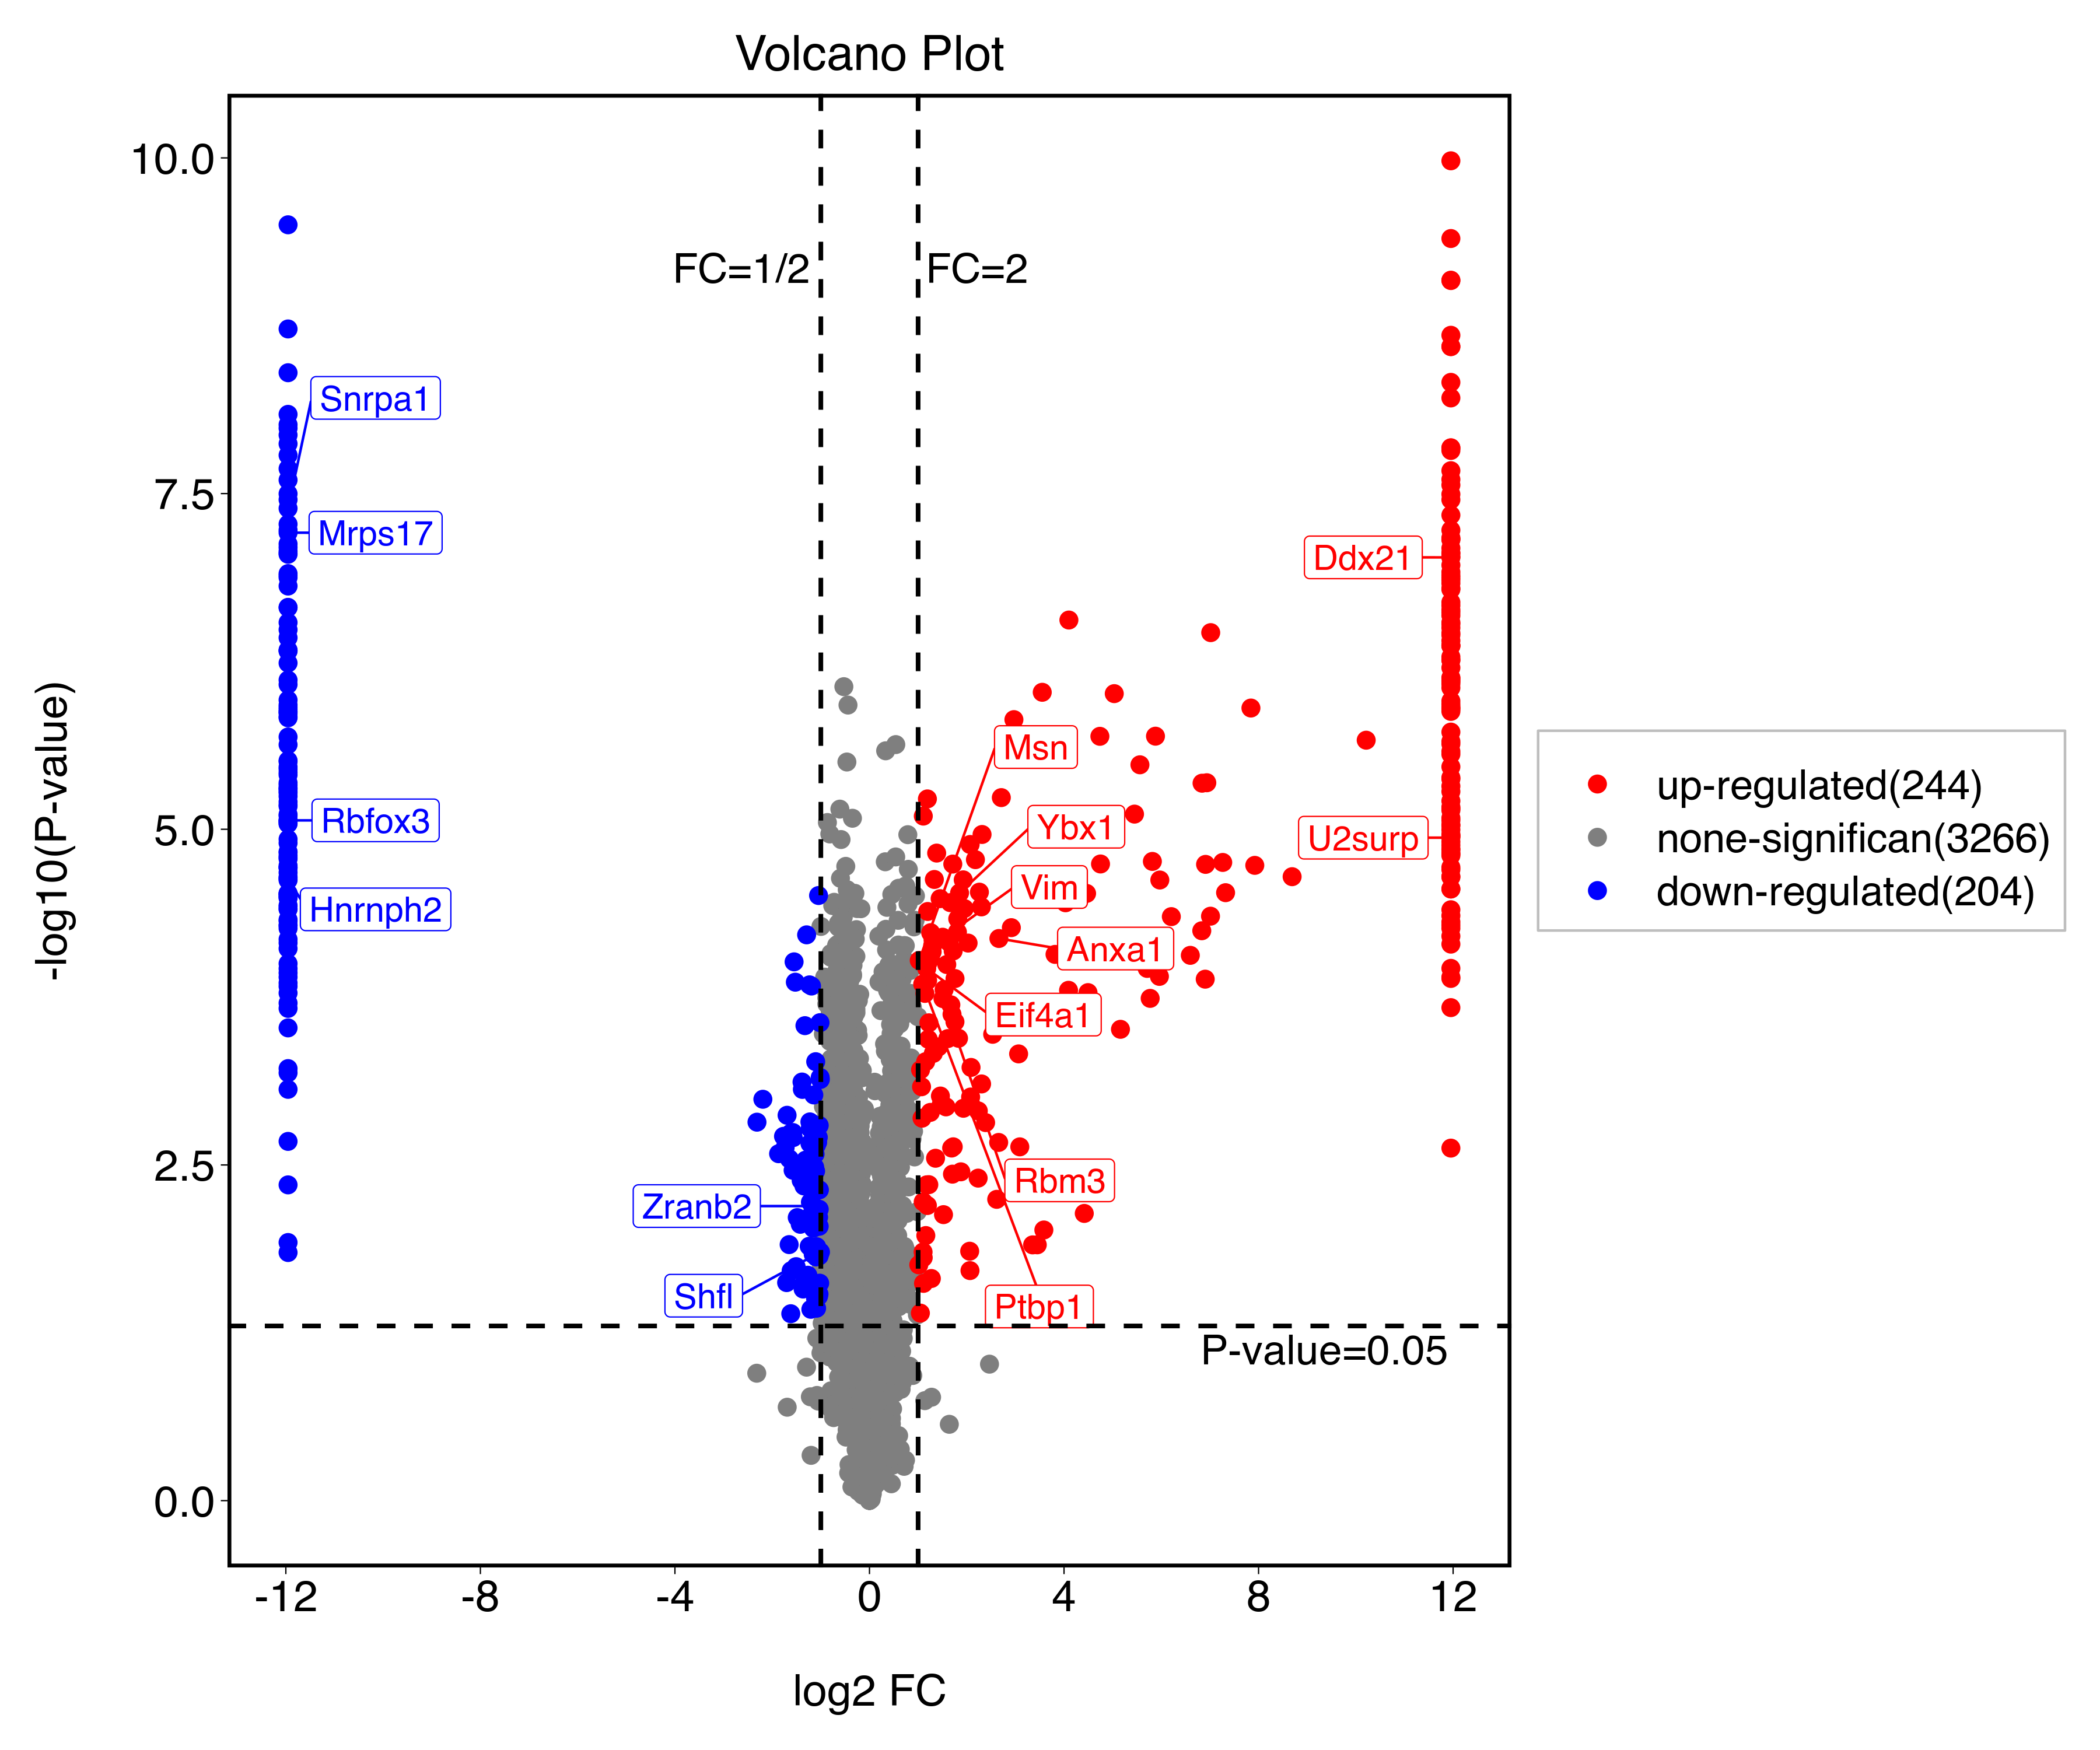

Write R code to recreate this figure.
#!/opt/conda/bin/Rscript
#' 工业部火山图
#'
#' @param inputpath 
#' @param inputfile 
#' @param imagetype 
#' @param height 
#' @param width 
#' @param dpi 
#' @param fontfamily 
#' @param x 
#' @param FC 
#' @param pvalue 
#' @param top 
#' @param num 
#' @param sigtype 
#' @param ... 
#'
#' @return
#' @export
#'
#' @examples
industvolplot <- function( inputpath="./",inputfile="预处理数据.xlsx", imagetype=c("pdf","png"), 
                           height=10, width=12, dpi=300, fontfamily="sans",x = 12,
                           FC=2, pvalue=0.05, top=F, num=5,sigtype="Gene Name",...){
  pacman::p_load("ggplot2","ggrepel","openxlsx","dplyr","readxl","lmbio")
  markdata <- "./RNA bind.xlsx"
  foldername <- paste0("volcano-FC=",FC,"&P=",pvalue)
  if (dir.exists(foldername)){
    list.files(foldername)
  }else{
    dir.create(foldername)
  }
  compare <- getSheetNames(inputfile)
  for (i in 1:length(compare)) {
    predata <- readdata(inputfile,sheet = i)
    names(predata) <- gsub("P-value|p-value","PValue",names(predata))
    names(predata)[names(predata) == 'FoldChange'] <- 'FC'
    dd <- predata[,c("Accession","Gene Name","PValue","FC")]
    data <- dd
    if(any(grepl("inf",data$FC))==TRUE & length(which(data$FC %in% 0)) != 0){
      d1 <- data[-which(data$FC %in% c("inf",0)),]
      mma <- max(as.numeric(max(d1$FC)),max(1/as.numeric(d1$FC)))*10+3000
      data[which(data$FC %in% "inf"),"FC"] <- mma
      data[which(data$FC %in% 0),"FC"] <- 1/mma
    }else if(any(grepl(Inf,data$FC))==TRUE & length(which(data$FC %in% 0)) != 0){
      d1 <- data[-which(data$FC %in% c(Inf,0)),]
      mma <- max(as.numeric(max(d1$FC)),max(1/as.numeric(d1$FC)))*10
      data[which(data$FC %in% Inf),"FC"] <- mma
      data[which(data$FC %in% 0),"FC"] <- 1/mma
    }
    data$PValue <- as.numeric(data$PValue)
    data$FC <- as.numeric(data$FC) 
    data$logFC <- log2(data$FC)
    data$sort[(-1*log10(data$PValue) < -1*log10(pvalue) | data$FC == "NA")|(log2(data$FC) < log2(FC)) & log2(data$FC) > -log2(FC)] <- "none-significan"
    data$sort[-1*log10(data$PValue) >= -1*log10(pvalue) & log2(data$FC) >= log2(FC)] <- "up-regulated"
    data$sort[-1*log10(data$PValue) >= -1*log10(pvalue) & log2(data$FC) <= -log2(FC)] <- "down-regulated"
    if(is.null(x)){
    mx <- ceiling(quantile(abs(data[which(data$sort %in% c("up-regulated","down-regulated")),"logFC"]),probs = c(0.999))[[1]]*1.12)
    }else{
      mx <- x
    }
    data$log10P <- -log10(data$PValue)
    my <- max(data$log10P)
    data2 <- data
    if(top){
      datat <- data2 %>% filter(sort=="up-regulated")
      datat <- datat[order(-datat$FC),]
      datat_up <- na.omit(datat[1:num,])
      datat <- data2 %>% filter(sort=="down-regulated")
      datat <- datat[order(datat$FC),]
      datat_down <- na.omit(datat[1:num,])
      datat_none <- NULL
    }else if(!(is.null(markdata))){
      markgene <- readdata(markdata)
      markgene1 <- merge(markgene[c("Accession")],data,by="Accession",by.x=T)
      datat_up <- markgene1 %>% filter(sort=="up-regulated")
      datat_down <- markgene1 %>% filter(sort=="down-regulated")
      #有有无蛋白
      if(ceiling(max(datat_up$FC))==ceiling(mma)){
        datat_up2 <- datat_up[datat_up$FC==max(datat_up$FC),]
        datat_up <- setdiff(datat_up,datat_up2)
        datat_down2 <- datat_down[datat_down$FC==min(datat_down$FC),]
        datat_down <- setdiff(datat_down,datat_down2)
      }
      datat_none <- NULL
    }
    else{
      datat_up <- NULL
      datat_down <- NULL
      datat_none <- NULL
    }
    if("sig" %in% names(predata)){
      label <- na.omit(predata$sig)
      signame <- ifelse(length(intersect(label,data2$`Gene Name`))!=0,"Gene Name","Accession")
      datat <- data2 %>% filter(sort=="up-regulated")
      sig_up <- datat[which(datat[,signame] %in% label) ,]
      datat <- data2 %>% filter(sort=="down-regulated")
      sig_down <- datat[which(datat[,signame] %in% label),]
      datat <- data2 %>% filter(sort=="none-significan")
      datat_none <- datat[which(datat[,signame] %in% label),]
    }else{
      sig_up <- NULL
      sig_down <- NULL
      datat_none <- NULL
    }
    datat_up <- rbind(datat_up,sig_up)
    datat_down <- rbind(datat_down,sig_down)
    if(exists("signame")){
      sigtype <- signame
    }else{
      signame <- sigtype
    }
    data2[data2[,signame] %in% datat_up[,signame],"addup"] <- data2[data2[,signame] %in% datat_up[,signame],sigtype]
    data2[data2[,signame] %in% datat_down[,signame],"adddown"] <- data2[data2[,signame] %in% datat_down[,signame],sigtype]
    data2[data2[,signame] %in% datat_none[,signame],"addnone"] <- data2[data2[,signame] %in% datat_none[,signame],sigtype]
    #有有无蛋白
    if(exists("datat_up2")){
      data2[data2[,signame] %in% datat_up2[,signame],"addup2"] <- data2[data2[,signame] %in% datat_up2[,signame],sigtype]
      data2[data2[,signame] %in% datat_down2[,signame],"adddown2"] <- data2[data2[,signame] %in% datat_down2[,signame],sigtype]
    }

    data2$sort <- factor(data2$sort,levels = c("none-significan","up-regulated","down-regulated"))
    data2 <- arrange(data2,sort)
    suma <- table(data2$sort)
    b <- mx
    #d <- ifelse(b >= 4,2,ifelse(b <= 1.5,0.5,1))
    d <- 5
    bb <- ifelse(b==1,1,ifelse(ceiling(b)%%2 ==0,ceiling(b),ceiling(b)-1))
    volplot <- ggplot(data2,aes(x=logFC,y=log10P,colour=sort))+
      geom_point(size=3)+ 
      scale_x_continuous(limits = c(-b, b),breaks = seq(-bb,bb,d))+
      geom_label_repel(
        aes(label= addup),size=5,force = 15,show.legend = F,nudge_x=b*0.2,direction="y",
        max.overlaps = getOption("ggrepel.max.overlaps", default = 100)
      )+
      geom_label_repel(
        aes(label= adddown),size=5,force = 15,show.legend = F,nudge_x=-b*0.2,direction="y",
        max.overlaps = getOption("ggrepel.max.overlaps", default = 100)
      )+
      geom_label_repel(
        aes(label= addnone),size=5,force = 15,show.legend = F,nudge_x=-b*0.2,direction="y",
        max.overlaps = getOption("ggrepel.max.overlaps", default = 100)
      )+
      #scale_color_manual(values = c("up-regulated" = "red","none-significan" = "gray50","down-regulated" = "blue",
       #                             "target-up"="red", "target-none"="gray50","target-down"="blue")
      #) +
      scale_color_manual(values = c("up-regulated" = "red","none-significan" = "gray50","down-regulated" = "blue"),
                         breaks = c("up-regulated","none-significan" ,"down-regulated"),
                         labels = c(paste0("up-regulated(",suma["up-regulated"][[1]],")"),
                                    paste0("none-significan(",suma["none-significan"][[1]],")"),
                                    paste0("down-regulated(",suma["down-regulated"][[1]],")")))+
      geom_vline(xintercept = c(-log2(FC),log2(FC)),lty = "dashed",col = "black",lwd = 0.9)+
      geom_hline(yintercept = -log10(pvalue),lty = "dashed",col = "black",lwd = 0.9) +
      annotate("text",x = 0.78*mx,y = -log10(pvalue)-0.15*(my/8.5),label = paste0("P-value=",pvalue),colour = "black",size = 6) +
      annotate("text",x = -log2(FC)-1.3*mx*0.105,y = my*0.92,label = paste0("FC=1/",FC),colour = "black",size = 6) +
      annotate("text",x = log2(FC)+1.22*mx*0.083,y = my*0.92,label = paste0("FC=",FC),colour = "black",size = 6) +
      #labs(x=paste0(" \nlog2 FC  (",gsub("-vs-","/",compare[i]),")"),y="-log10(P-value)\n ",title = "Volcano Plot")+
      labs(x=paste0(" \nlog2 FC"),y="-log10(P-value)\n ",title = "Volcano Plot")+
      theme_linedraw()+
      theme(panel.border = element_rect(fill=NA,color="black", size=1.5, linetype="solid"),
            panel.grid = element_blank(),
            legend.position = "right",#图例位置
            legend.text = element_text(size = 17),
            legend.title = element_blank(),
            legend.background = element_rect(color = "gray",linetype = 1,size = 0.5),#添加图例边框
            legend.key = element_blank(),#图标键填充为空
            legend.key.height = unit(22,"pt"),#增加图例标签之间的距离
            legend.key.width = unit(38,"pt"),
            panel.grid.major = element_blank(),
            panel.grid.minor = element_blank(),
            axis.text = element_text(size = 18,colour = "black"),
            axis.title = element_text(size = 18,colour = "black"),
            plot.margin=unit(rep(1,4),'lines'),plot.title = element_text(hjust = 0.5,size = 20))
    if(exists("datat_up2")){
      volplot <- volplot+
      geom_label_repel(
                     aes(label= addup2),size=5,force = 15,show.legend = F,nudge_x=-bb*0.15,direction="y",
                     # box.padding=unit(0.35, "lines"), 
                     # #point.padding=unit(0.5, "lines"),
                     max.overlaps = getOption("ggrepel.max.overlaps", default = 100))+
      geom_label_repel(
                     aes(label= adddown2),size=5,force = 15,show.legend = F,nudge_x=bb*0.15,direction="y",
                     #box.padding=unit(0.35, "lines"),
                     #point.padding=unit(0.5, "lines"),
                     max.overlaps = getOption("ggrepel.max.overlaps", default = 100)
	    )
    }
    ggplotsave(plot = volplot,savepath=paste0(foldername,"/"),
               mapname =paste0("volcano-",gsub("/","_",compare[i])),
               width = width,
               height = height,
               imagetype = imagetype,
               family=fontfamily)
  }
}
if(this.path::is.main() & !is.null(whereami::thisfile_r())){
  options(warn=-1)
  suppressMessages(library("lmbio"))
  parser <- ArgumentParser()
  # 基本参数
  parser$add_argument("-i","--imagetype",default = c("pdf","png"), help = "图片格式")
  parser$add_argument("-fa","--fontfamily",default = "sans", help = "字体,默认为Arial")
  parser$add_argument("-wi","--width",default = 11, type= "double",help = "图片宽度，默认为11")
  parser$add_argument("-he","--height",default = 10, type= "double",help = "图片高度，默认为10")
  parser$add_argument("-d","--dpi",default = 300, type= "double",help = "分辨率，默认为300")
  
  # 此图参数
  parser$add_argument("-if","--inputfile", default = "预处理数据.xlsx",help = "输入数据名称，默认为预处理数据.xlsx")
  parser$add_argument("-t","--top", default = T, action = "store_true", help = "是否标记FCtop上下调蛋白/基因，默认为T")
  parser$add_argument("-f","--FC", default = 1.2, type= "double", help = "FC值，默认为1.2")
  parser$add_argument("-p","--pvalue", default = 0.05, type= "double", help = "pvalue值，默认为0.05")
  parser$add_argument("-x","--x", type= "double", help = "x轴范围，非必需")
  parser$add_argument("-n","--num", default = 5, type= "double", help = "标记top数目，默认为5")
  parser$add_argument("-st","--sigtype", default = "Gene Name",help = "标记展示形式，默认是基因名")
  args <- parser$parse_args()
  industvol <- do.call(industvolplot,args = args)
}
industvolplot()
